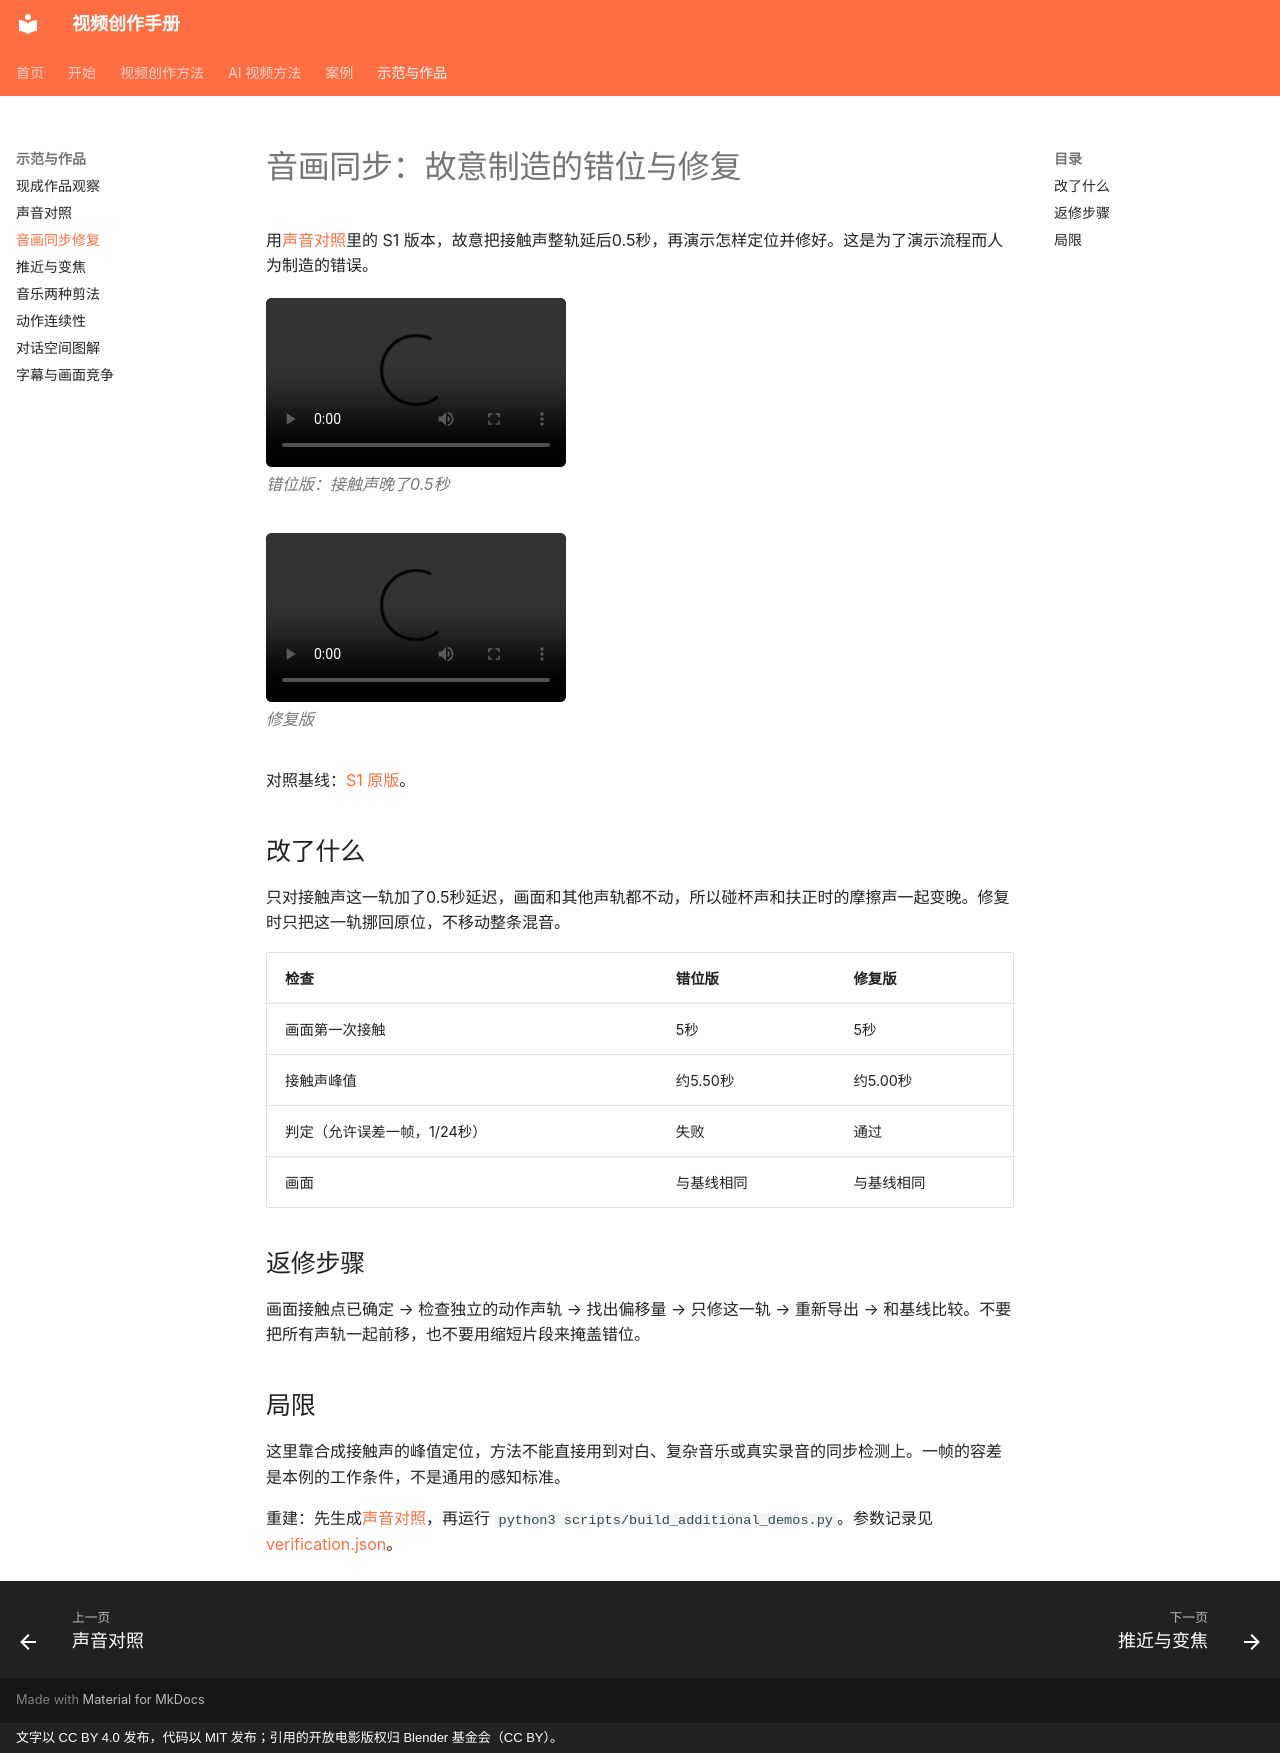

repository: dwp7399/video-create-book · page: demos/sync-repair/index.html · generator: mkdocs · copyright: 文字以 CC BY 4.0 发布，代码以 MIT 发布；引用的开放电影版权归 Blender 基金会（CC BY）。

# 音画同步：故意制造的错位与修复

用[声音对照](sound-priority.md)里的 S1 版本，故意把接触声整轨延后0.5秒，再演示怎样定位并修好。这是为了演示流程而人为制造的错误。

<figure class="vid"><video controls preload="metadata" src="../sync-repair/delayed.mp4"></video><figcaption>错位版：接触声晚了0.5秒</figcaption></figure>
<figure class="vid"><video controls preload="metadata" src="../sync-repair/repaired.mp4"></video><figcaption>修复版</figcaption></figure>
对照基线：[S1 原版](sound-priority/S1.mp4)。

## 改了什么

只对接触声这一轨加了0.5秒延迟，画面和其他声轨都不动，所以碰杯声和扶正时的摩擦声一起变晚。修复时只把这一轨挪回原位，不移动整条混音。

| 检查 | 错位版 | 修复版 |
|---|---|---|
| 画面第一次接触 | 5秒 | 5秒 |
| 接触声峰值 | 约5.50秒 | 约5.00秒 |
| 判定（允许误差一帧，1/24秒） | 失败 | 通过 |
| 画面 | 与基线相同 | 与基线相同 |

## 返修步骤

画面接触点已确定 → 检查独立的动作声轨 → 找出偏移量 → 只修这一轨 → 重新导出 → 和基线比较。不要把所有声轨一起前移，也不要用缩短片段来掩盖错位。

## 局限

这里靠合成接触声的峰值定位，方法不能直接用到对白、复杂音乐或真实录音的同步检测上。一帧的容差是本例的工作条件，不是通用的感知标准。

重建：先生成[声音对照](sound-priority.md)，再运行 `python3 scripts/build_additional_demos.py`。参数记录见[verification.json](sync-repair/verification.json)。
